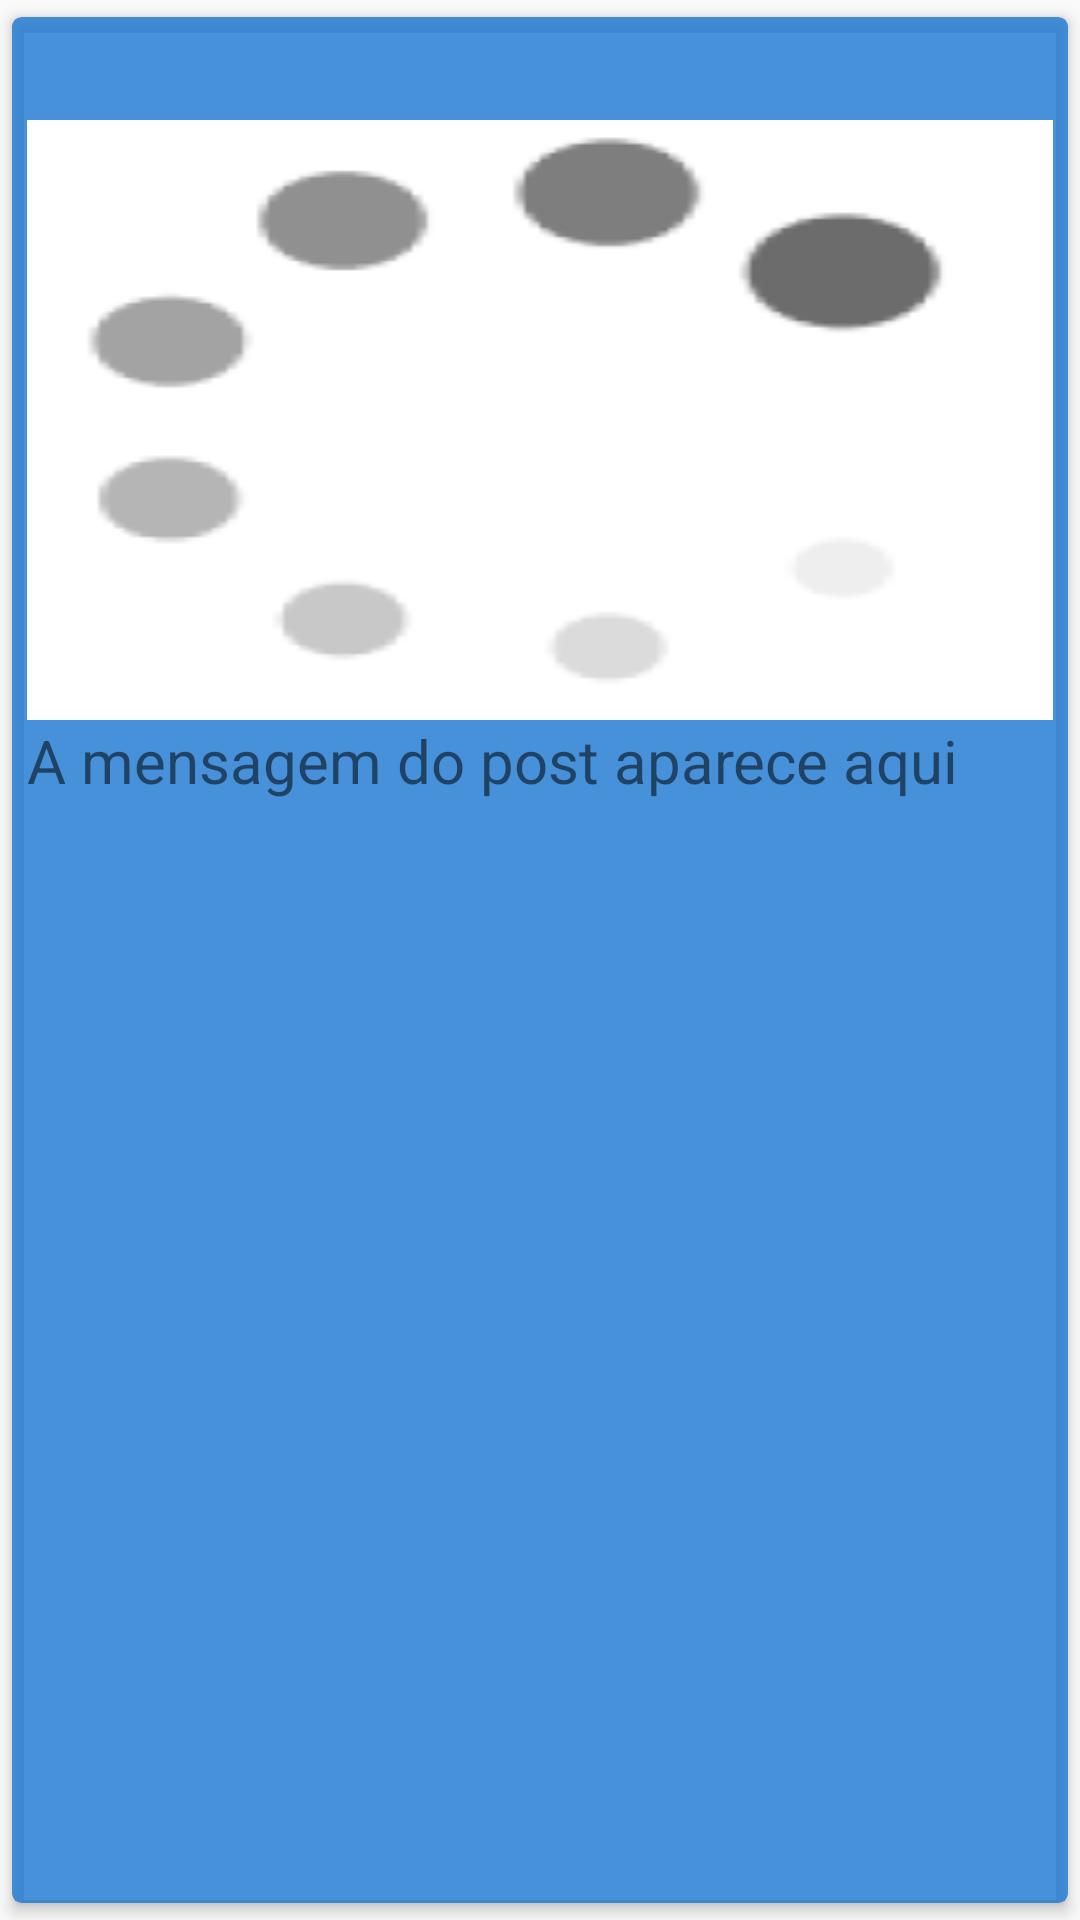

Reconstruct the res/layout file that produces this screen, plus the resources it refers to.
<!-- AndroidManifest.xml: application theme AppTheme -->
<!-- res/layout/row.xml -->
<?xml version="1.0" encoding="utf-8"?>
<android.support.v7.widget.CardView xmlns:android="http://schemas.android.com/apk/res/android"
    android:layout_width="match_parent"
    android:layout_height="wrap_content"
    xmlns:app="http://schemas.android.com/apk/res-auto"

    app:cardBackgroundColor="#CB1976D2"
    app:cardCornerRadius="3dp"
    app:cardElevation="3dp"
    app:contentPadding="5dp"
    app:cardUseCompatPadding="true"

    >


    <LinearLayout
        android:layout_width="match_parent"
        android:layout_height="wrap_content"
        android:orientation="vertical"
        >
        <TextView
            android:layout_width="match_parent"
            android:layout_height="wrap_content"
            android:id="@+id/rTitleTv"
            android:textColor="#000"
            android:textSize="22sp"
            android:textStyle="bold"


            />



        <ImageView

            android:id="@+id/rImageView"
            android:layout_width="match_parent"
            android:layout_height="match_parent"
            android:scaleType="centerCrop"
            android:adjustViewBounds="true"
            android:background="@drawable/loadingimage"


            />

        <TextView

            android:id="@+id/rDescriptionTv"
            android:text="A mensagem do post aparece aqui"
            android:textSize="20sp"
            android:layout_width="match_parent"
            android:layout_height="wrap_content" />





    </LinearLayout>

</android.support.v7.widget.CardView>
<!-- resources referenced by this layout -->
<resources>
  <!-- drawable loadingimage: gif bitmap (drawable, 4235 bytes) -->
  <style name="AppTheme" parent="Theme.AppCompat.Light.DarkActionBar">
          
          <item name="colorPrimary">@color/green</item>
          <item name="colorPrimaryDark">@color/darkblue</item>
          <item name="colorAccent">@color/colorAccent</item>
      </style>
  <color name="green">#303F9F</color>
  <color name="darkblue">#23283a</color>
  <color name="colorAccent">#d9cf07</color>
</resources>
